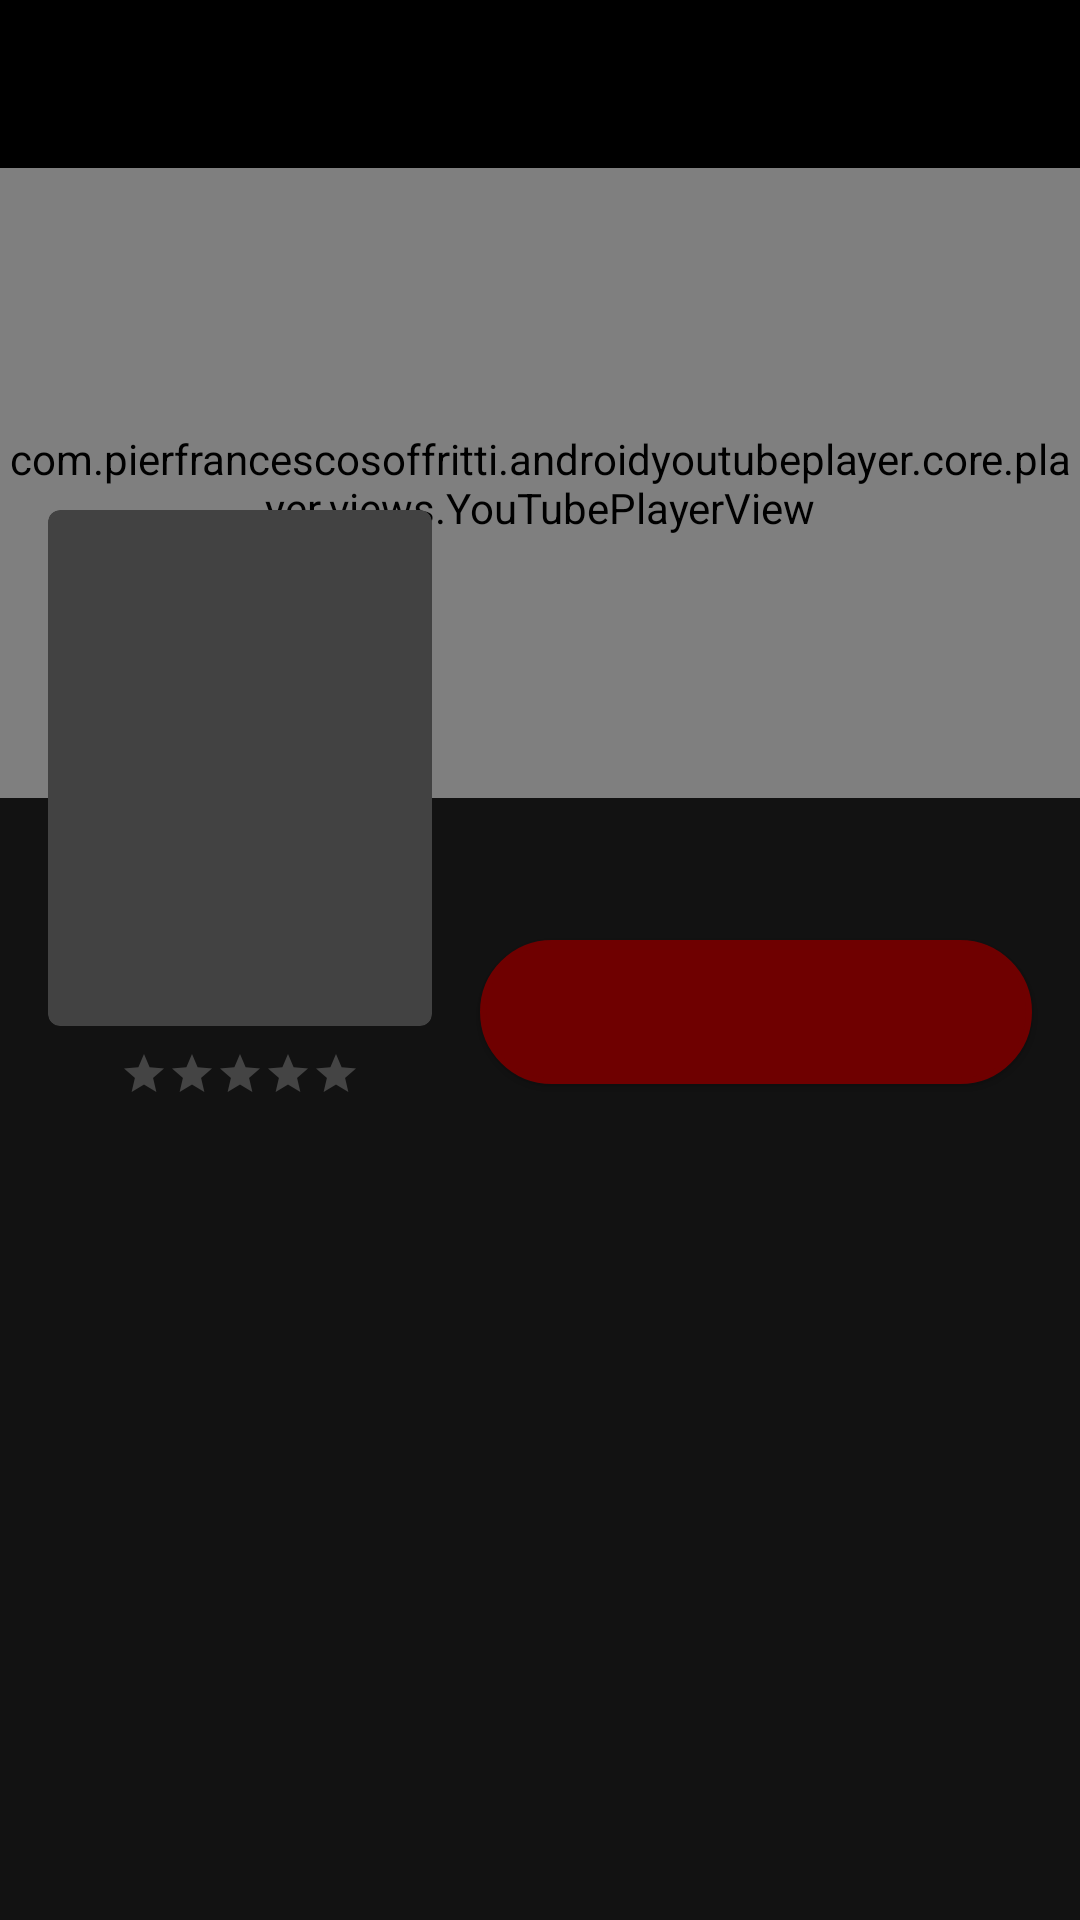

The Android layout XML behind this screen, and the referenced resources:
<!-- AndroidManifest.xml: application theme Theme.NjMovies -->
<!-- res/layout/activity_movie_details.xml -->
<androidx.constraintlayout.widget.ConstraintLayout xmlns:android="http://schemas.android.com/apk/res/android"
    xmlns:app="http://schemas.android.com/apk/res-auto"
    xmlns:tools="http://schemas.android.com/tools"
    android:layout_width="match_parent"
    android:layout_height="match_parent">

    <androidx.appcompat.widget.Toolbar
        android:id="@+id/toolbarMovieDetails"
        android:layout_width="match_parent"
        android:layout_height="wrap_content"
        android:background="@color/black"
        android:minHeight="?attr/actionBarSize"
        android:theme="?attr/actionBarTheme"
        app:layout_constraintEnd_toEndOf="parent"
        app:layout_constraintStart_toStartOf="parent"
        app:layout_constraintTop_toTopOf="parent" />

    <ImageView
        android:id="@+id/movie_backdrop"
        android:layout_width="0dp"
        android:layout_height="0dp"
        app:layout_constraintBottom_toBottomOf="@+id/backdrop_guideline"
        app:layout_constraintEnd_toEndOf="parent"
        app:layout_constraintStart_toStartOf="parent"
        app:layout_constraintTop_toBottomOf="@+id/toolbarMovieDetails" />

    <androidx.cardview.widget.CardView
        android:id="@+id/movie_poster_card"
        android:layout_width="128dp"
        android:layout_height="172dp"
        android:layout_marginStart="16dp"
        app:cardCornerRadius="4dp"
        app:layout_constraintBottom_toBottomOf="@+id/backdrop_guideline"
        app:layout_constraintStart_toStartOf="parent"
        app:layout_constraintTop_toBottomOf="@id/backdrop_guideline">

        <ImageView
            android:id="@+id/movie_poster"
            android:layout_width="match_parent"
            android:layout_height="match_parent" />

    </androidx.cardview.widget.CardView>

    <androidx.constraintlayout.widget.Guideline
        android:id="@+id/backdrop_guideline"
        android:layout_width="wrap_content"
        android:layout_height="wrap_content"
        android:orientation="horizontal"
        app:layout_constraintGuide_percent="0.4" />

    <TextView
        android:id="@+id/movie_title"
        android:layout_width="0dp"
        android:layout_height="wrap_content"
        android:layout_marginStart="16dp"
        android:layout_marginTop="210dp"
        android:layout_marginEnd="16dp"
        android:textColor="@android:color/white"
        android:textSize="18sp"
        android:textStyle="bold"
        app:layout_constraintEnd_toEndOf="parent"
        app:layout_constraintHorizontal_bias="1.0"
        app:layout_constraintStart_toEndOf="@+id/movie_poster_card"
        app:layout_constraintTop_toTopOf="@+id/movie_backdrop" />

    <TextView
        android:id="@+id/movie_release_date"
        android:layout_width="wrap_content"
        android:layout_height="wrap_content"
        android:textColor="#757575"
        android:textSize="12sp"
        app:layout_constraintStart_toStartOf="@+id/movie_title"
        app:layout_constraintTop_toBottomOf="@+id/movie_title" />

    <androidx.constraintlayout.widget.Barrier
        android:id="@+id/movie_poster_title_barrier"
        android:layout_width="wrap_content"
        android:layout_height="wrap_content"
        app:barrierDirection="bottom"
        app:constraint_referenced_ids="movie_rating,movie_release_date"
        tools:layout_editor_absoluteY="403dp" />

    <TextView
        android:id="@+id/movie_overview"
        android:layout_width="match_parent"
        android:layout_height="wrap_content"
        android:layout_marginStart="16dp"
        android:layout_marginTop="32dp"
        android:layout_marginEnd="16dp"
        android:textColor="@color/white"
        app:layout_constraintEnd_toEndOf="parent"
        app:layout_constraintStart_toStartOf="parent"
        app:layout_constraintTop_toBottomOf="@+id/movie_poster_title_barrier" />

    <RatingBar
        android:id="@+id/movie_rating"
        style="@style/Widget.AppCompat.RatingBar.Small"
        android:layout_width="wrap_content"
        android:layout_height="wrap_content"
        android:layout_marginTop="8dp"
        app:layout_constraintEnd_toEndOf="@+id/movie_poster_card"
        app:layout_constraintStart_toStartOf="@+id/movie_poster_card"
        app:layout_constraintTop_toBottomOf="@+id/movie_poster_card" />

    <Button
        android:id="@+id/add_to_my_list_button"
        android:layout_width="0dp"
        android:layout_height="wrap_content"
        android:layout_marginTop="23dp"
        android:background="@drawable/mybutton"
        android:textColor="@color/white"
        android:textSize="11sp"
        android:textStyle="bold"
        app:layout_constraintEnd_toEndOf="@+id/movie_title"
        app:layout_constraintStart_toStartOf="@+id/movie_title"
        app:layout_constraintTop_toBottomOf="@+id/movie_title" />

    <com.pierfrancescosoffritti.androidyoutubeplayer.core.player.views.YouTubePlayerView
        android:id="@+id/youtubePlayerView"
        android:layout_width="0dp"
        android:layout_height="0dp"
        app:autoPlay="false"
        app:layout_constraintBottom_toTopOf="@+id/movie_title"
        app:layout_constraintEnd_toEndOf="@+id/movie_backdrop"
        app:layout_constraintStart_toStartOf="@+id/movie_backdrop"
        app:layout_constraintTop_toBottomOf="@+id/toolbarMovieDetails" />

</androidx.constraintlayout.widget.ConstraintLayout>
<!-- resources referenced by this layout -->
<resources>
  <!-- drawable mybutton (drawable) -->
  <?xml version="1.0" encoding="utf-8"?>
  <selector xmlns:android="http://schemas.android.com/apk/res/android">
      <item android:state_pressed="true">
          <shape android:shape="rectangle">
              <corners android:radius="16dp" />
              <solid android:color="#6F0000" />
              <stroke
                  android:width="1dip"
                  android:color="#FBFBFB" />
              <padding
                  android:bottom="4dp"
                  android:left="4dp"
                  android:right="4dp"
                  android:top="4dp" />
              <corners android:radius="50dp" />
          </shape>
      </item>
  
      <item>
          <shape android:shape="rectangle">
              <corners android:radius="16dp" />
              <solid android:color="#6F0000" />
              <stroke
                  android:width="2dip"
                  android:color="#6F0000" />
              <padding
                  android:bottom="4dp"
                  android:left="4dp"
                  android:right="4dp"
                  android:top="4dp" />
              <corners android:radius="50dp" />
          </shape>
      </item>
  </selector>
  <style name="Theme.NjMovies" parent="Theme.MaterialComponents.NoActionBar">
          
          <item name="colorPrimary">#212121</item>
          <item name="colorPrimaryVariant">#000000</item>
          <item name="colorOnPrimary">#FF5252</item>
          
          <item name="colorSecondary">@color/teal_200</item>
          <item name="colorSecondaryVariant">@color/teal_700</item>
          <item name="colorOnSecondary">@color/black</item>
          
          <item name="android:statusBarColor" tools:targetApi="l">?attr/colorPrimaryVariant</item>
          
      </style>
  <!-- not gathered from this repository: default colours our renderer supplied (Android Studio template values) -->
  <color name="teal_200">#FF03DAC5</color>
  <color name="teal_700">#FF018786</color>
  <color name="black">#FF000000</color>
  <color name="white">#FFFFFFFF</color>
</resources>
